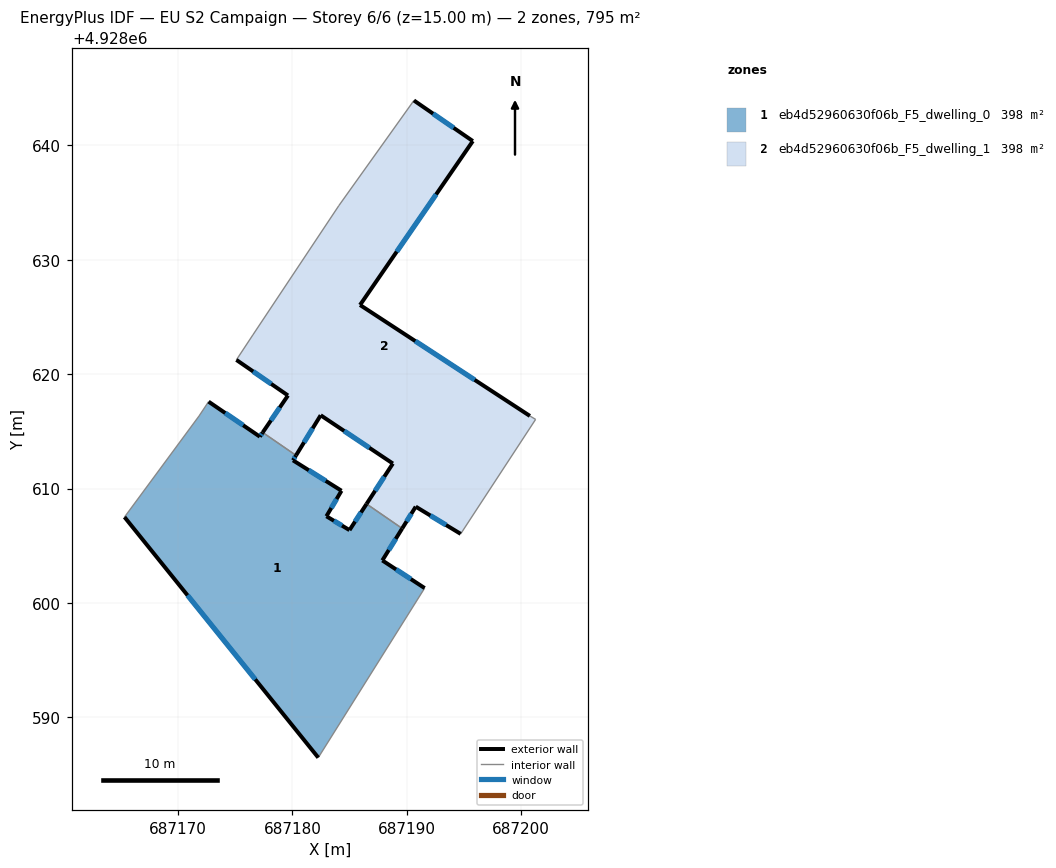
=== STOREY PLAN SPEC (per zone: floor XY polygon, exterior-wall plan segments, windows/doors) ===
zone 1: eb4d52960630f06b_F5_dwelling_0  (397.5 m²)
  floor: (687186.48, 4928608.65) (687189.60, 4928606.51) (687187.86, 4928603.71) (687191.56, 4928601.29) (687182.26, 4928586.48) (687165.32, 4928607.50) (687171.84, 4928616.34) (687172.67, 4928617.59) (687177.15, 4928614.54) (687177.40, 4928614.90) (687180.32, 4928612.90) (687180.05, 4928612.46) (687184.29, 4928609.80) (687182.97, 4928607.58) (687184.99, 4928606.37)
  exterior wall: (687165.32, 4928607.50) – (687182.26, 4928586.48)  [27.0 m]
    window: (687170.83, 4928600.67) – (687176.75, 4928593.31)  [9.9 m²]
  exterior wall: (687177.15, 4928614.54) – (687172.67, 4928617.59)  [5.4 m]
    window: (687175.70, 4928615.53) – (687174.13, 4928616.60)  [2.0 m²]
  exterior wall: (687177.40, 4928614.90) – (687177.15, 4928614.54)  [0.4 m]
    window: (687177.32, 4928614.78) – (687177.23, 4928614.65)  [0.2 m²]
  exterior wall: (687180.05, 4928612.46) – (687180.32, 4928612.90)  [0.5 m]
    window: (687180.14, 4928612.61) – (687180.23, 4928612.76)  [0.2 m²]
  exterior wall: (687184.29, 4928609.80) – (687180.05, 4928612.46)  [5.0 m]
    window: (687182.91, 4928610.67) – (687181.43, 4928611.60)  [1.8 m²]
  exterior wall: (687182.97, 4928607.58) – (687184.29, 4928609.80)  [2.6 m]
    window: (687183.40, 4928608.30) – (687183.86, 4928609.08)  [1.0 m²]
  exterior wall: (687184.99, 4928606.37) – (687182.97, 4928607.58)  [2.4 m]
    window: (687184.33, 4928606.76) – (687183.63, 4928607.18)  [0.9 m²]
  exterior wall: (687186.48, 4928608.65) – (687184.99, 4928606.37)  [2.7 m]
    window: (687186.00, 4928607.91) – (687185.48, 4928607.11)  [1.0 m²]
  exterior wall: (687187.86, 4928603.71) – (687189.60, 4928606.51)  [3.3 m]
    window: (687188.43, 4928604.62) – (687189.03, 4928605.60)  [1.2 m²]
  exterior wall: (687191.56, 4928601.29) – (687187.86, 4928603.71)  [4.4 m]
    window: (687190.36, 4928602.08) – (687189.06, 4928602.93)  [1.6 m²]
  interior walls: 5
zone 2: eb4d52960630f06b_F5_dwelling_1  (397.5 m²)
  floor: (687195.77, 4928640.37) (687185.91, 4928626.04) (687200.76, 4928616.34) (687201.26, 4928616.04) (687194.71, 4928606.04) (687190.78, 4928608.42) (687189.60, 4928606.51) (687186.48, 4928608.65) (687188.78, 4928612.18) (687182.47, 4928616.41) (687180.32, 4928612.90) (687177.40, 4928614.90) (687179.61, 4928618.13) (687175.10, 4928621.25) (687176.54, 4928623.42) (687184.06, 4928634.73) (687190.62, 4928643.92)
  exterior wall: (687188.78, 4928612.18) – (687186.48, 4928608.65)  [4.2 m]
    window: (687188.03, 4928611.04) – (687187.23, 4928609.80)  [1.5 m²]
  exterior wall: (687182.47, 4928616.41) – (687188.78, 4928612.18)  [7.6 m]
    window: (687184.52, 4928615.03) – (687186.73, 4928613.56)  [2.8 m²]
  exterior wall: (687180.32, 4928612.90) – (687182.47, 4928616.41)  [4.1 m]
    window: (687181.02, 4928614.04) – (687181.77, 4928615.26)  [1.5 m²]
  exterior wall: (687179.61, 4928618.13) – (687177.40, 4928614.90)  [3.9 m]
    window: (687178.89, 4928617.08) – (687178.12, 4928615.95)  [1.4 m²]
  exterior wall: (687175.10, 4928621.25) – (687179.61, 4928618.13)  [5.5 m]
    window: (687176.57, 4928620.23) – (687178.15, 4928619.15)  [2.0 m²]
  exterior wall: (687195.77, 4928640.37) – (687190.62, 4928643.92)  [6.3 m]
    window: (687194.10, 4928641.53) – (687192.30, 4928642.77)  [2.3 m²]
  exterior wall: (687185.91, 4928626.04) – (687195.77, 4928640.37)  [17.4 m]
    window: (687189.12, 4928630.70) – (687192.57, 4928635.71)  [6.4 m²]
  exterior wall: (687200.76, 4928616.34) – (687185.91, 4928626.04)  [17.7 m]
    window: (687195.93, 4928619.50) – (687190.74, 4928622.89)  [6.5 m²]
  exterior wall: (687190.78, 4928608.42) – (687194.71, 4928606.04)  [4.6 m]
    window: (687192.06, 4928607.64) – (687193.43, 4928606.81)  [1.7 m²]
  exterior wall: (687189.60, 4928606.51) – (687190.78, 4928608.42)  [2.2 m]
    window: (687189.98, 4928607.13) – (687190.40, 4928607.80)  [0.8 m²]
  interior walls: 7

=== DERIVED (storey summary) ===
Building: EU S2 Campaign
Storey: 6 of 6  (floor level z = 15.00 m)
Storey gross floor area: 795.0 m²
Zones on this storey: 2
  - eb4d52960630f06b_F5_dwelling_0: floor 397.5 m²; exterior wall 53.8 m (161.3 m²); 10 window(s) 19.7 m²; WWR 12.2%
  - eb4d52960630f06b_F5_dwelling_1: floor 397.5 m²; exterior wall 73.5 m (220.6 m²); 10 window(s) 27.0 m²; WWR 12.2%
Zone adjacency (shared interzone walls):
  - eb4d52960630f06b_F5_dwelling_0 ↔ eb4d52960630f06b_F5_dwelling_1